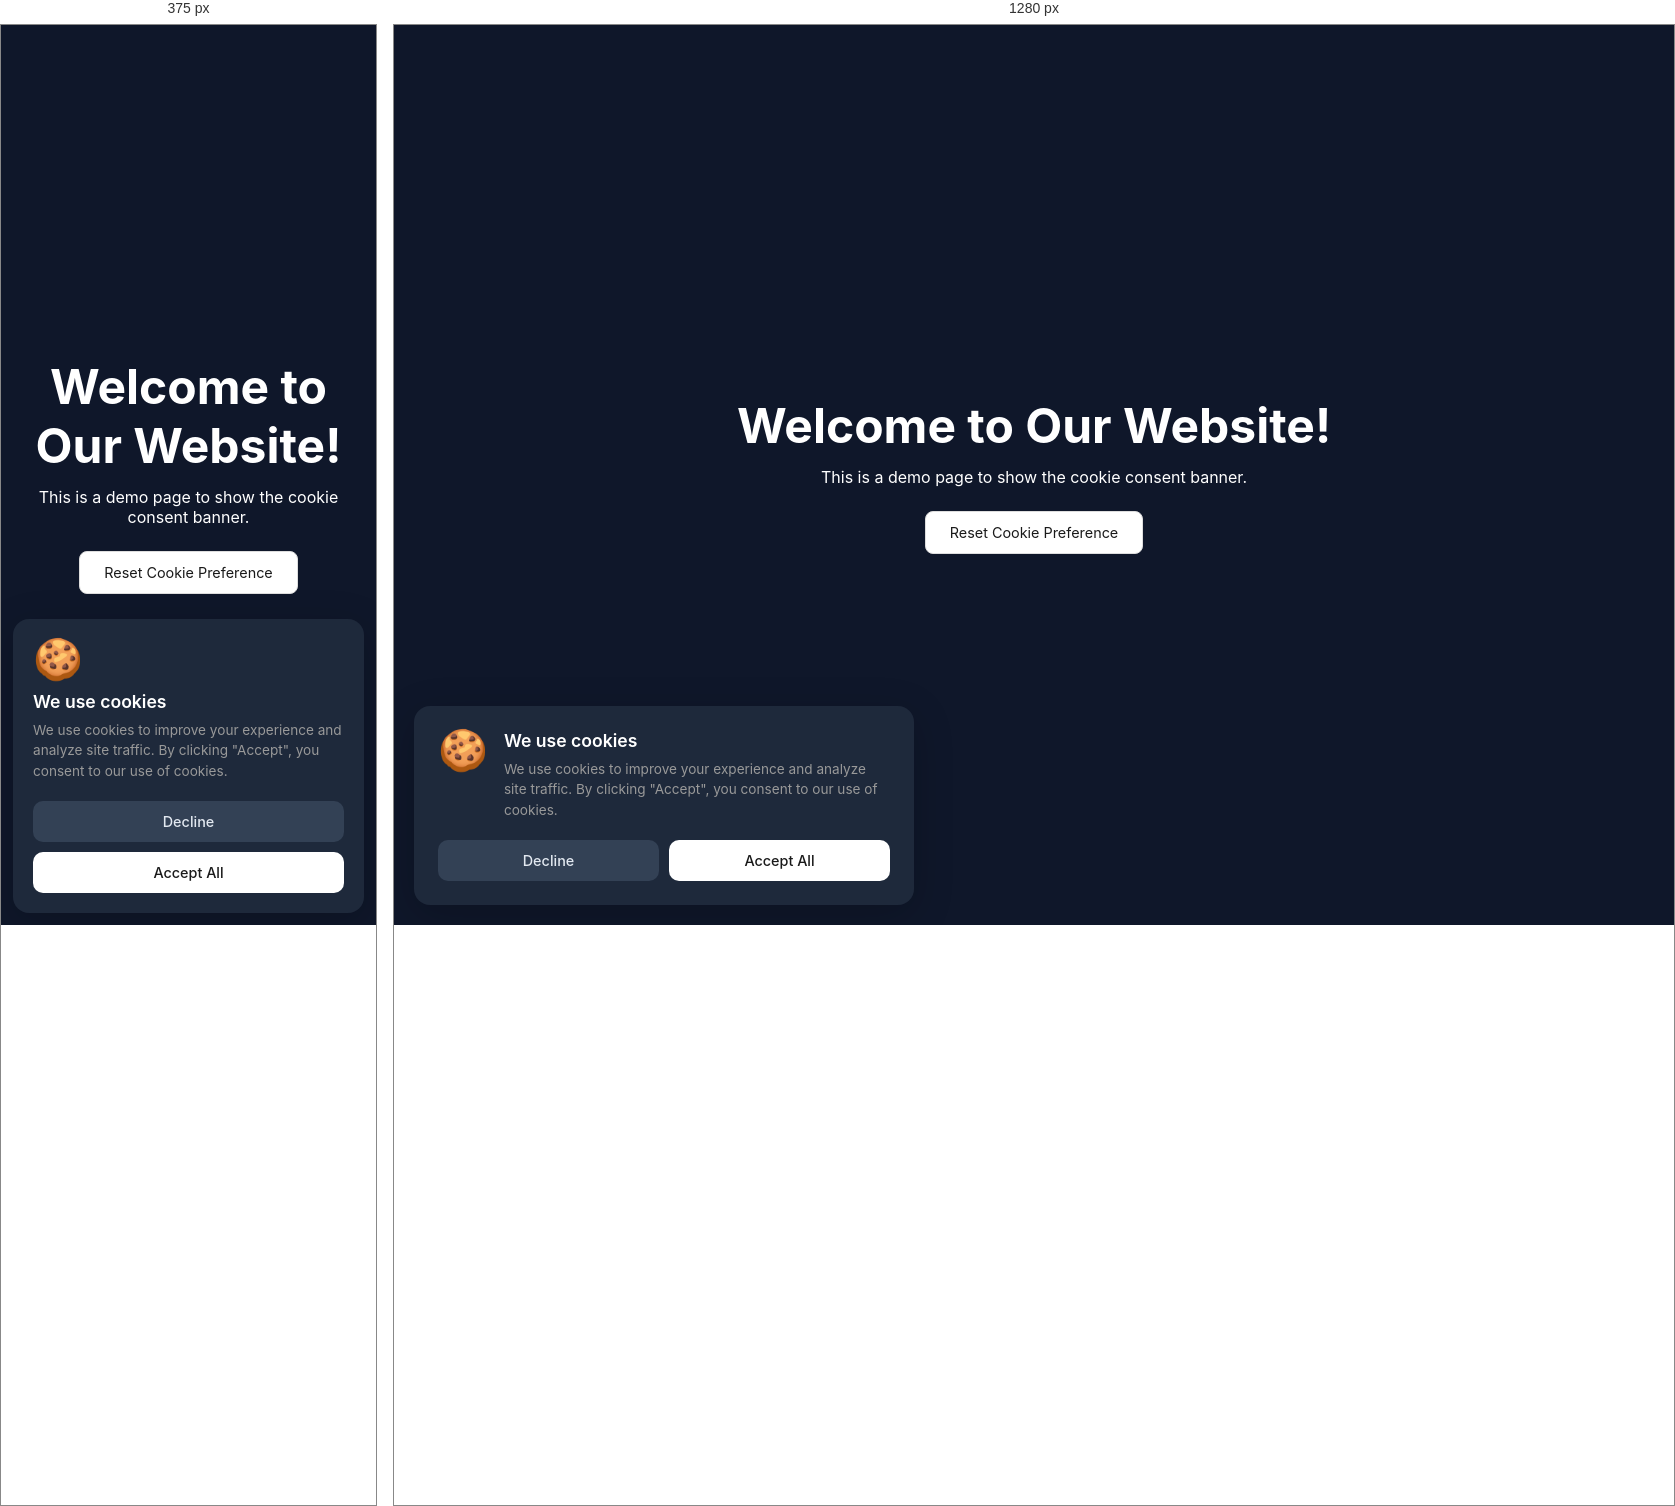
Rendered at 375 px and 1280 px, left to right.

<!-- file: index.html -->
<!doctype html>
<html lang="en">
    <head>
        <meta charset="UTF-8" />
        <meta name="viewport" content="width=device-width, initial-scale=1.0" />
        <title>Cookie Consent Banner</title>
        <link rel="stylesheet" href="style.css" />
        <script src="script.js" defer></script>
    </head>
    <body>
        <div class="page">
            <h1>Welcome to Our Website!</h1>
            <p>This is a demo page to show the cookie consent banner.</p>
            <button class="reset-btn" id="resetBtn">
                Reset Cookie Preference
            </button>
        </div>
        <div class="cookie-banner" id="cookieBanner">
            <div class="cookie-content">
                <div class="cookie-icon">🍪</div>
                <div class="cookie-text">
                    <h3>We use cookies</h3>
                    <p>
                        We use cookies to improve your experience and analyze
                        site traffic. By clicking "Accept", you consent to our
                        use of cookies.
                    </p>
                </div>
            </div>
            <div class="cookie-actions">
                <button class="btn btn-secondary" id="declineBtn">
                    Decline
                </button>
                <button class="btn btn-primary" id="acceptBtn">
                    Accept All
                </button>
            </div>
        </div>
    </body>
</html>


/* @media block from style.css */
@media (max-width: 540px) {
    .cookie-banner {
        left: 12px;
        right: 12px;
        bottom: 12px;
        padding: 20px;
    }
    .cookie-content {
        flex-direction: column;
        gap: 12px;
    }
    .cookie-actions {
        flex-direction: column;
    }
}